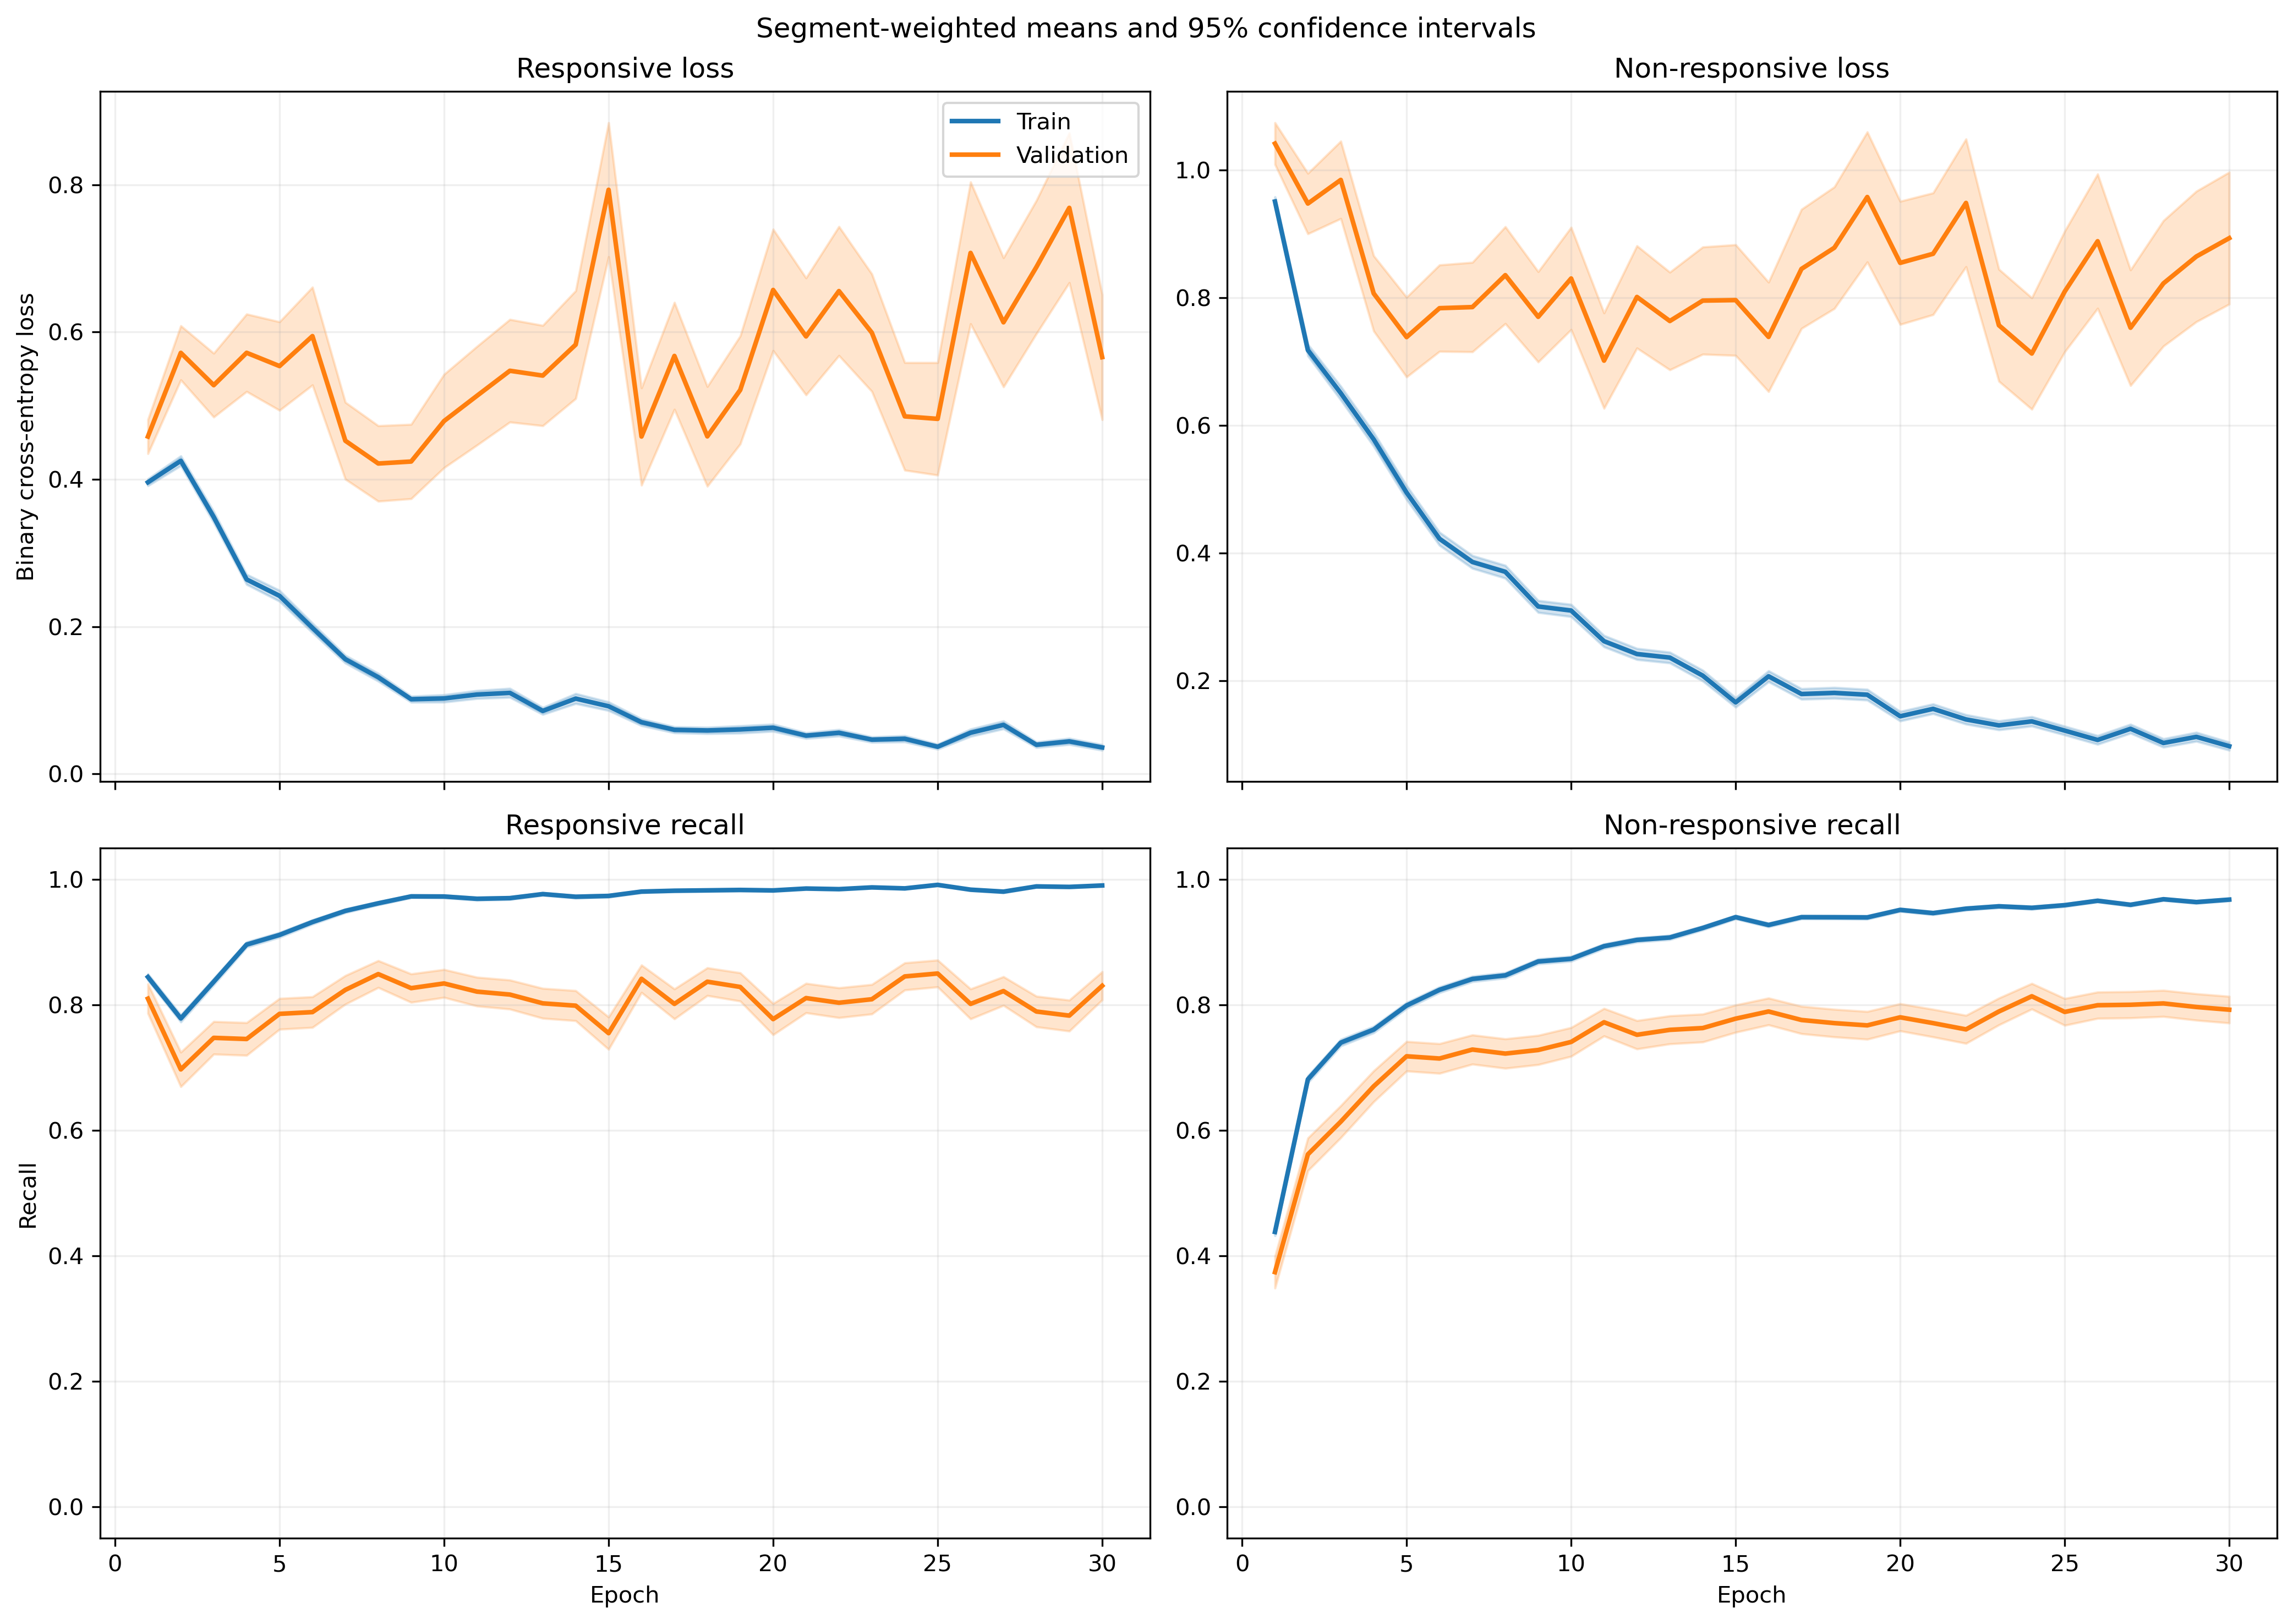

The table this chart was drawn from, first rows:
fold, epoch, split, r_loss, r_loss_count, r_loss_sum, r_loss_sum_sq, r_recall, r_recall_count, r_recall_sum, r_recall_sum_sq, nr_loss, nr_loss_count, nr_loss_sum, nr_loss_sum_sq, nr_recall, nr_recall_count, nr_recall_sum, nr_recall_sum_sq
1, 1, train, 0.3975, 1063, 422.6, 277.7, 0.8438, 1063, 897.0, 897.0, 0.928, 1401, 1300, 1702, 0.4604, 1401, 645.0, 645.0
1, 1, validation, 0.1437, 10, 1.437, 0.2528, 1.0, 10, 10.0, 10.0, , 0, 0.0, 0.0, , 0, 0.0, 0.0
1, 2, train, 0.388, 1063, 412.5, 415.2, 0.81, 1063, 861.0, 861.0, 0.7259, 1401, 1017, 1673, 0.6817, 1401, 955.0, 955.0
1, 2, validation, 0.09379, 10, 0.9379, 0.1348, 1.0, 10, 10.0, 10.0, , 0, 0.0, 0.0, , 0, 0.0, 0.0
1, 3, train, 0.3464, 1063, 368.2, 417.4, 0.8231, 1063, 875.0, 875.0, 0.5635, 1401, 789.4, 1494, 0.7866, 1401, 1102, 1102
1, 3, validation, 0.1039, 10, 1.039, 0.3633, 1.0, 10, 10.0, 10.0, , 0, 0.0, 0.0, , 0, 0.0, 0.0
1, 4, train, 0.1552, 1063, 164.9, 179, 0.9464, 1063, 1006, 1006, 0.6919, 1401, 969.4, 2203, 0.7088, 1401, 993.0, 993.0
1, 4, validation, 0.03132, 10, 0.3132, 0.01194, 1.0, 10, 10.0, 10.0, , 0, 0.0, 0.0, , 0, 0.0, 0.0
1, 5, train, 0.1903, 1063, 202.3, 226.9, 0.9445, 1063, 1004, 1004, 0.4495, 1401, 629.7, 1191, 0.7909, 1401, 1108, 1108
1, 5, validation, 0.04757, 10, 0.4757, 0.034, 1.0, 10, 10.0, 10.0, , 0, 0.0, 0.0, , 0, 0.0, 0.0
1, 6, train, 0.1353, 1063, 143.8, 132.9, 0.969, 1063, 1030, 1030, 0.3765, 1401, 527.5, 1056, 0.838, 1401, 1174, 1174
1, 6, validation, 0.03159, 10, 0.3159, 0.01434, 1.0, 10, 10.0, 10.0, , 0, 0.0, 0.0, , 0, 0.0, 0.0
1, 7, train, 0.1504, 1063, 159.9, 205.4, 0.9614, 1063, 1022, 1022, 0.2832, 1401, 396.8, 790.3, 0.8737, 1401, 1224, 1224
1, 7, validation, 0.03281, 10, 0.3281, 0.01953, 1.0, 10, 10.0, 10.0, , 0, 0.0, 0.0, , 0, 0.0, 0.0
1, 8, train, 0.1462, 1063, 155.4, 242.9, 0.9567, 1063, 1017, 1017, 0.2807, 1401, 393.2, 801.9, 0.8772, 1401, 1229, 1229
1, 8, validation, 0.011, 10, 0.11, 0.001724, 1.0, 10, 10.0, 10.0, , 0, 0.0, 0.0, , 0, 0.0, 0.0
1, 9, train, 0.08149, 1063, 86.63, 105.9, 0.9831, 1063, 1045, 1045, 0.306, 1401, 428.7, 1009, 0.8622, 1401, 1208, 1208
1, 9, validation, 0.008117, 10, 0.08117, 0.0009814, 1.0, 10, 10.0, 10.0, , 0, 0.0, 0.0, , 0, 0.0, 0.0
1, 10, train, 0.09714, 1063, 103.3, 248.8, 0.9784, 1063, 1040, 1040, 0.2707, 1401, 379.3, 968, 0.8908, 1401, 1248, 1248
1, 10, validation, 0.004152, 10, 0.04152, 0.0002611, 1.0, 10, 10.0, 10.0, , 0, 0.0, 0.0, , 0, 0.0, 0.0
1, 11, train, 0.08639, 1063, 91.83, 86.37, 0.9812, 1063, 1043, 1043, 0.1957, 1401, 274.2, 600, 0.9258, 1401, 1297, 1297
1, 11, validation, 0.008027, 10, 0.08027, 0.001329, 1.0, 10, 10.0, 10.0, , 0, 0.0, 0.0, , 0, 0.0, 0.0
1, 12, train, 0.05218, 1063, 55.47, 49.56, 0.9915, 1063, 1054, 1054, 0.2928, 1401, 410.2, 987.1, 0.8915, 1401, 1249, 1249
1, 12, validation, 0.004188, 10, 0.04188, 0.0003362, 1.0, 10, 10.0, 10.0, , 0, 0.0, 0.0, , 0, 0.0, 0.0
1, 13, train, 0.05533, 1063, 58.81, 64.39, 0.9821, 1063, 1044, 1044, 0.3982, 1401, 557.9, 1605, 0.8658, 1401, 1213, 1213
1, 13, validation, 0.004088, 10, 0.04088, 0.0006039, 1.0, 10, 10.0, 10.0, , 0, 0.0, 0.0, , 0, 0.0, 0.0
1, 14, train, 0.02934, 1063, 31.19, 45.9, 0.9953, 1063, 1058, 1058, 0.2763, 1401, 387.1, 1160, 0.9115, 1401, 1277, 1277
1, 14, validation, 0.001863, 10, 0.01863, 5.772730446551577e-05, 1.0, 10, 10.0, 10.0, , 0, 0.0, 0.0, , 0, 0.0, 0.0
1, 15, train, 0.1115, 1063, 118.5, 262.7, 0.9633, 1063, 1024, 1024, 0.184, 1401, 257.8, 717.4, 0.9336, 1401, 1308, 1308
1, 15, validation, 0.003434, 10, 0.03434, 0.0002777, 1.0, 10, 10.0, 10.0, , 0, 0.0, 0.0, , 0, 0.0, 0.0
1, 16, train, 0.04287, 1063, 45.57, 48.18, 0.9906, 1063, 1053, 1053, 0.2002, 1401, 280.5, 756.4, 0.9308, 1401, 1304, 1304
1, 16, validation, 0.002656, 10, 0.02656, 0.0001291, 1.0, 10, 10.0, 10.0, , 0, 0.0, 0.0, , 0, 0.0, 0.0
1, 17, train, 0.0353, 1063, 37.53, 43.22, 0.9915, 1063, 1054, 1054, 0.1896, 1401, 265.6, 890, 0.94, 1401, 1317, 1317
1, 17, validation, 0.001448, 10, 0.01448, 4.3210562580497935e-05, 1.0, 10, 10.0, 10.0, , 0, 0.0, 0.0, , 0, 0.0, 0.0
1, 18, train, 0.0521, 1063, 55.38, 61.04, 0.9849, 1063, 1047, 1047, 0.1672, 1401, 234.2, 578.6, 0.9422, 1401, 1320, 1320
1, 18, validation, 0.002349, 10, 0.02349, 9.933271780937503e-05, 1.0, 10, 10.0, 10.0, , 0, 0.0, 0.0, , 0, 0.0, 0.0
1, 19, train, 0.08892, 1063, 94.52, 222.7, 0.969, 1063, 1030, 1030, 0.1357, 1401, 190.1, 460.2, 0.9515, 1401, 1333, 1333
1, 19, validation, 0.003031, 10, 0.03031, 0.00041, 1.0, 10, 10.0, 10.0, , 0, 0.0, 0.0, , 0, 0.0, 0.0
1, 20, train, 0.0591, 1063, 62.83, 86.33, 0.9868, 1063, 1049, 1049, 0.1521, 1401, 213.1, 577.6, 0.9486, 1401, 1329, 1329
1, 20, validation, 0.006979, 10, 0.06979, 0.002297, 1.0, 10, 10.0, 10.0, , 0, 0.0, 0.0, , 0, 0.0, 0.0
1, 21, train, 0.05672, 1063, 60.3, 103.4, 0.9849, 1063, 1047, 1047, 0.1216, 1401, 170.4, 403.6, 0.9579, 1401, 1342, 1342
1, 21, validation, 0.002999, 10, 0.02999, 0.0002788, 1.0, 10, 10.0, 10.0, , 0, 0.0, 0.0, , 0, 0.0, 0.0
1, 22, train, 0.1004, 1063, 106.7, 260.6, 0.9718, 1063, 1033, 1033, 0.1065, 1401, 149.3, 358.9, 0.9615, 1401, 1347, 1347
1, 22, validation, 0.006169, 10, 0.06169, 0.0007009, 1.0, 10, 10.0, 10.0, , 0, 0.0, 0.0, , 0, 0.0, 0.0
1, 23, train, 0.02668, 1063, 28.36, 51.45, 0.9962, 1063, 1059, 1059, 0.1784, 1401, 249.9, 756.3, 0.9415, 1401, 1319, 1319
1, 23, validation, 0.001571, 10, 0.01571, 5.125464281263703e-05, 1.0, 10, 10.0, 10.0, , 0, 0.0, 0.0, , 0, 0.0, 0.0
1, 24, train, 0.02815, 1063, 29.92, 89.69, 0.9944, 1063, 1057, 1057, 0.1162, 1401, 162.8, 531.3, 0.9622, 1401, 1348, 1348
1, 24, validation, 0.001671, 10, 0.01671, 5.640848689836275e-05, 1.0, 10, 10.0, 10.0, , 0, 0.0, 0.0, , 0, 0.0, 0.0
1, 25, train, 0.03492, 1063, 37.12, 51.27, 0.9906, 1063, 1053, 1053, 0.1639, 1401, 229.6, 784, 0.9472, 1401, 1327, 1327
1, 25, validation, 0.0009256, 10, 0.009256, 2.242829509668809e-05, 1.0, 10, 10.0, 10.0, , 0, 0.0, 0.0, , 0, 0.0, 0.0
1, 26, train, 0.04442, 1063, 47.21, 147.5, 0.9915, 1063, 1054, 1054, 0.1124, 1401, 157.5, 571.1, 0.9672, 1401, 1355, 1355
1, 26, validation, 0.001401, 10, 0.01401, 8.107345638563856e-05, 1.0, 10, 10.0, 10.0, , 0, 0.0, 0.0, , 0, 0.0, 0.0
1, 27, train, 0.1414, 1063, 150.3, 422.7, 0.9548, 1063, 1015, 1015, 0.09503, 1401, 133.1, 332.8, 0.9643, 1401, 1351, 1351
1, 27, validation, 0.001867, 10, 0.01867, 9.216865078087721e-05, 1.0, 10, 10.0, 10.0, , 0, 0.0, 0.0, , 0, 0.0, 0.0
1, 28, train, 0.01366, 1063, 14.52, 42.98, 0.9972, 1063, 1060, 1060, 0.2468, 1401, 345.7, 1231, 0.9193, 1401, 1288, 1288
1, 28, validation, 0.00103, 10, 0.0103, 5.318540365806257e-05, 1.0, 10, 10.0, 10.0, , 0, 0.0, 0.0, , 0, 0.0, 0.0
1, 29, train, 0.01899, 1063, 20.18, 22.77, 0.9991, 1063, 1062, 1062, 0.2055, 1401, 287.9, 696, 0.9186, 1401, 1287, 1287
1, 29, validation, 0.004381, 10, 0.04381, 0.0003288, 1.0, 10, 10.0, 10.0, , 0, 0.0, 0.0, , 0, 0.0, 0.0
1, 30, train, 0.03225, 1063, 34.28, 82.84, 0.9915, 1063, 1054, 1054, 0.1169, 1401, 163.8, 553.7, 0.9636, 1401, 1350, 1350
1, 30, validation, 0.001122, 10, 0.01122, 3.0424505212067743e-05, 1.0, 10, 10.0, 10.0, , 0, 0.0, 0.0, , 0, 0.0, 0.0
... 1,140 more rows
